pico-8 play session: no input (idle)

[t = 1 s] idle ~1s (no d-pad/buttons)
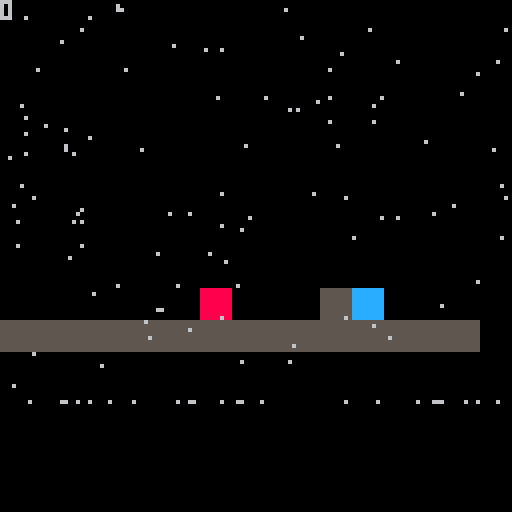
[t = 4 s] idle ~4s (no d-pad/buttons)
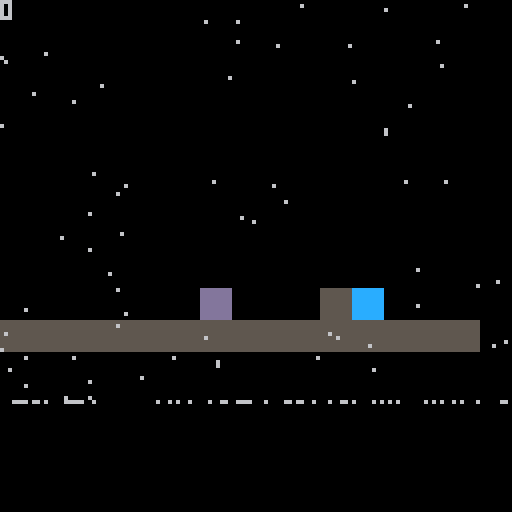
[t = 6 s] idle ~6s (no d-pad/buttons)
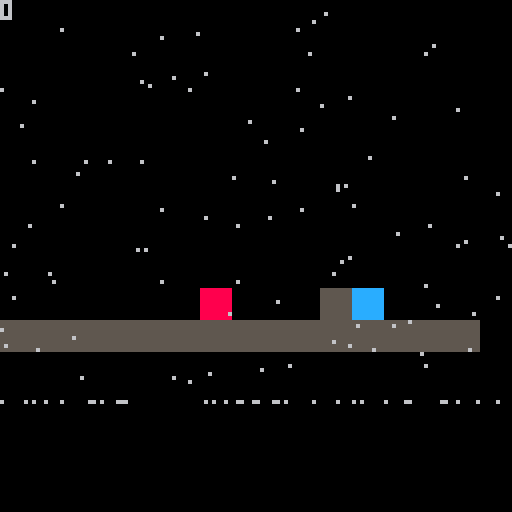
[t = 8 s] idle ~8s (no d-pad/buttons)
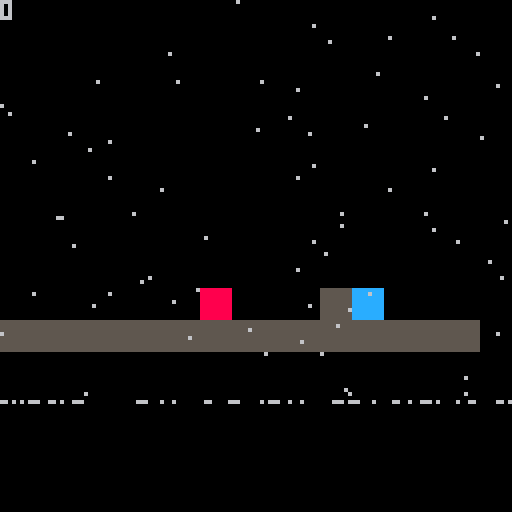

pico-8 cartridge
version 18
__lua__
-->main-0
player_states = {
	states_x = {
		nomal = function()
			player.vecter.x = 0
		end,
		fast_go_left = function()
			player.vecter.x -= player_acceleration
		end,
		fast_back = function()
			if abs(player.vecter.x) < player_acceleration then
				player_state_x_flag = "nomal"
			else
				if (player.vecter.x > 0) then
					player.vecter.x -= player_acceleration
				elseif (player.vecter.x < 0) then
					player.vecter.x += player_acceleration
				end
			end
		end,
		fast_go_right = function()
			player.vecter.x += player_acceleration
		end,
		fast_go_stay = function()
			player.vecter.x = player.vecter.x > 0 and player_max_v or (-1*player_max_v)
		end
	},
	states_y = {},
}

--------------�🅾️��☉��▥�----------------
controller = {
	up = function()
		player.vecter.y -= 1
        direction_flag.y = "up"
        can_jump += 1
	end,
	down = function()
		-- player.destroy()
	end,
	left = function()
		-- change_animation(player, "go")
        player_state_x_flag = "fast_go_left"
		if player.vecter.x <= -player_max_v then
			player_state_x_flag = "fast_go_stay"
		end
	end,
	right = function()
		player_state_x_flag = "fast_go_right"
		if player.vecter.x >= player_max_v then
			player_state_x_flag = "fast_go_stay"
		end
	end,
}
---------------------------------------

function _init()
  cls()
  direction_flag = {
      x,
      y,
  } --�∧��…➡️�♥签
  game_state_flag = "play"--游�☉◆�⌂��█▒�♥签
  gravity = 0.05-- �♥♪�⌂�
  update_state_flag = "play"
  draw_state_flage = "play"
  can_jump = 2
  player = {}
  game_state_flag = "play"
  player_state_x_flag = "nomal"
	player_acceleration = 0.1
	player_max_v = 2

  player = init_spr("player", 1, 50, 50, 1, 1, true)

	text_obj = init_spr("text_obj", 3, 80, 50, 2, 1, true)

  init_animation(player, 1, 3, 10, "nomal", true)
  init_animation(player, 4, 6, 10, "go", true)

	test = 0
	test_trigger_enter = ontrigger_enter(player, text_obj, function()
		test = 1
	end)
	test_trigger_exit = ontrigger_exit(player, text_obj, function()
		test = 0
	end)
	test_trigger_enter = ontrigger_enter(player, text_obj, function()
		test = 1
	end)
	test_trigger_stay = ontrigger_stay(player, text_obj, function()
		print("stay==")
	end)
  can_jump = 2
	snow = init_snow()
end

------------游�☉◆�⌂��█▒机-----------------
game_states = {
  ----------update�⌂��█▒机--------------
	update_states = {
    play_update = function()
      if (btnp (⬆️) and can_jump < 2) controller.up()
      if (btnp (⬇️)) controller.down()
      if (btn (⬅️) and direction_flag ~= "right") controller.left()
      if (btn (➡️) and direction_flag ~= "right") controller.right()

      player_states.states_x[player_state_x_flag]()
	  -- player_states.states_y[player_state_y_flag]()

        for k, v in pairs(object_table) do
	        v.vecter.y = v.vecter.y + (v.is_physic and gravity or 0)
	        hit(v, 2, "height", function()
	          v.vecter.y = 0
	          can_jump = 0
	        end)
	      	hit(v, 2, "width", function()
	          v.vecter.x = 0
	        end)
	        v.pos_x = v.pos_x + v.vecter.x
	        v.pos_y = v.pos_y + v.vecter.y
	      end
      update_animation()
	  if  abs(player.vecter.x) < player_acceleration then
		  player_state_x_flag = "nomal"
	  else
		  player_state_x_flag = "fast_back"
	  end
    snow.update()
    end,

    game_over_update = function()

    end,
  },
  ---------------------------------

  -----------draw�⌂��█▒机-------------
  draw_states = {
		play_draw = function()
      map(0,0)
      print(test)

      for k, v in pairs(object_table) do
  			spr(v.sp, v.pos_x, v.pos_y, v.width, v.height)
      end
			update_trigger()
			snow.draw()
    end,
    game_over_draw = function()
      -- map(16, 0)
    end,
  },
    -------------------------------
}
-----------------------------------

-->8
--> global-1
object_table = {}
---------------计�❎��▥�-------------------
newtimer = function ()
    local o = {
        timers = {}
    }
    o.add_timeout = function (name, timeout, callback)
        local start = time()
        local t = {'timeout', start, timeout, callback}
        o.timers[name] = t
    end
    o.add_interval = function (name, interval, callback)
        local start = time()
        local t = {'interval', start, interval, callback}
        o.timers[name] = t
    end
    o.del = function (name)
        o.timers[name] = nil
    end
    o.update = function ()
        now = time()
        for name, timer in pairs(o.timers) do
            timer_type, timer_start, timeout, callback = timer[1], timer[2], timer[3], timer[4]
            if timer_type == 'timeout' then
                if now - timer_start >= timeout then
                    callback()
                    o.del(name)
                end
            elseif timer_type == 'interval' then
                if now - timer_start >= timeout then
                    callback()
                    o.add_interval(name, timeout, callback)
                end
            end
        end
    end
    return o
end

----------------------------------------

----------------实�⬅️�😐∧对象---------------
--sp(图�웃♥索�ˇ)--pos_x,pos_y(实�⬅️�😐∧�…�♥)--width,height(图�웃♥�▤度�😐宽度)--
function init_spr(name, sp, pos_x, pos_y, width, height, is_physic, v_x, v_y)
  if not v_x then v_x = 0 end
  if not v_y then v_y = 0 end
  local animation_table = {}
  local animation
  local spr_obj = {name = name, sp = sp, pos_x = pos_x, pos_y = pos_y, height = height, width = width,
    vecter = {x = v_x, y = v_y},
    is_physic = is_physic,
	animation_table = animation_table,
	animation = animation,
	destroy = function()
		object_table[name] = nil
	end,
  }

  object_table[name] = spr_obj
	return spr_obj
end
----------------------------------------

trigger_table = {}

function update_trigger()
	for _,v in pairs(trigger_table) do
		v()
	end
end

local function trigger(sprit_1, sprit_2)
	local hit = false
	local x1 = sprit_1.pos_x
	local x2 = sprit_2.pos_x
	local w1 = sprit_1.width*8
	local w2 = sprit_2.width*8
	local y1 = sprit_1.pos_y
	local y2 = sprit_2.pos_y
	local h1 = sprit_1.height*8
	local h2 = sprit_2.height*8
	local xd=abs((x1+(w1/2))-(x2+(w2/2)))
  local xs=w1*0.5+w2*0.5
  local yd=abs((y1+(h1/2))-(y2+(h2/2)))
  local ys=h1/2+h2/2
  if xd<xs and
     yd<ys then
    hit=true
  end
  return hit
end
---------------�★�⧗碰�★��☉未�😐�☉…�웃-----------------
function ontrigger_enter(sprit_1, sprit_2, enter_func, trigger_name)
	local entered = false
	local function trigger_enter ()
		is_trigger = trigger(sprit_1, sprit_2)
		if not entered and is_trigger then
			enter_func()
			entered = true
		end
		if entered and not is_trigger then
			entered = false
		end
	end

	if trigger_name then
		trigger_table[trigger_name] = trigger_enter
	else
		add(trigger_table, trigger_enter)
	end

	return trigger_enter
end

function ontrigger_stay(sprit_1, sprit_2, stay_func, trigger_name)
	local entered = false
	local function trigger_stay()
		if trigger(sprit_1, sprit_2) then
			stay_func()
		end
	end
	if trigger_name then
		trigger_table[trigger_name] = trigger_stay
	else
		add(trigger_table, trigger_stay)
	end

	return trigger_stay
end

function ontrigger_exit(sprit_1, sprit_2, exit_func, trigger_name)
	local entered = false
	local function trigger_exit()
		is_trigger = trigger(sprit_1, sprit_2)
		if not entered and is_trigger then
			entered = true
		end
		if entered and not is_trigger then
			exit_func()
			entered = false
		end
	end
	if trigger_name then
		trigger_table[trigger_name] = trigger_exit
	else
		add(trigger_table, trigger_exit)
	end

	return trigger_exit
end

function oncllision(sprit_1, sprit_2)
	local distance_x = abs(sprit_1.pos_x - sprit_2.pos_x)
	local distance_y = abs(sprit_1.pos_y - sprit_2.pos_y)
	local hit_distance_x = sprit_1.width + sprit_2.width
	local hit_distance_y = sprit_1.height + sprit_2.height
	if(distance_x <= hit_distance_x and distance_y <= hit_distance_y) then
		return true
	end
	return false
end
---------------------------------------

--------------地形碰�★�-------------------
--sprit_flag: palyer = 1, map = 2
function hit(sprit, hit_spr_flag, hit_side, hit_func)
	local next_x = sprit.pos_x + sprit.vecter.x
	local next_y = sprit.pos_y + sprit.vecter.y
	local w = sprit.width*8 -1
	local h = sprit.height*8 -1
	local next_last_x = next_x + w
	local next_last_y = next_y + h

	local function h_func()
		for i = sprit.pos_x, sprit.pos_x + w, w do
			if (fget(mget(i/8, (next_y)/8)) == hit_spr_flag) or (fget(mget(i/8, (next_last_y)/8)) == hit_spr_flag) then
				return true
			end
		end
		return false
	end

	local function w_func()
		for i = sprit.pos_y, sprit.pos_y + h, h do
			if (fget(mget((next_x)/8, i/8)) == hit_spr_flag) or (fget(mget((next_last_x)/8, i/8)) == hit_spr_flag) then
        x = fget(mget((next_x)/8, i/8))
        return true
			end
		end
		return false
	end

	local get_func_tbl = {
		height = function()
			if h_func() then
				hit_func()
			end
		end,

		width = function()
			if w_func() then
				hit_func()
			end
		end,

		all = function()
			if h_func() and w_func()then
				hit_func()
			end
		end,
	}
	get_func_tbl[hit_side]()
end
------------------------------------------


----------------------�☉�建�⌂��⬆️�-------------------
function init_animation(spr_obj, first_spr, last_spr, play_time, ani_flag, loop)
	local update_time = 0
	local sp = first_spr
  local width = spr_obj.width
  local height = spr_obj.height
	local function next_ps(sprit)
		local next = sprit + width
		if next > 15 then next = flr(next/15) * 16 + height end
		return (sprit + width)
	end
	local updat_v = 1
	spr_obj.animation_table[ani_flag] = function()
		update_time += updat_v
		if update_time == play_time then
			if sp == last_spr then
				sp = first_spr
				if not loop then
					updat_v = 0
				end
			else
				sp = next_ps(sp)
			end
			update_time = 0
		end
		spr_obj.sp = sp
	end
	if spr_obj.animation == nil then
		spr_obj.animation = spr_obj.animation_table[ani_flag]
	end
end

-------------�☉♥�♪��⌂��⬆️�----------------
function change_animation(spr_obj, ani_flag)
	spr_obj.animation = spr_obj.animation_table[ani_flag]
end

-----------�⌂��⬆️��★��⬆️�---------------
function update_animation()
	for k, v in pairs(object_table) do
		if v.animation then
			v.animation()
		end
	end
end

------------�☉♥�♪�对象---------------
function exchange_obj(obj_1, obj_2)
	local mid_obj = obj_1
	return obj_2, mid_obj
end

function _update()
  update_state_flag = game_state_flag .. "_update"
  game_states.update_states[update_state_flag]()
end

function _draw()
  cls()
  draw_state_flage = game_state_flag .. "_draw"
  game_states.draw_states[draw_state_flage]()
end

-->8
-->scene-2
function init_snow(speed, num)
  if not speed then speed = 1 end
  if not num then num = 128 end
  local snows = {}
  for i=1, 128 do
      local s = {
          n = i,
          landed=false,
          x=rnd(128),
          y=rnd(128),
          speed=rnd(2)+1
      }
      add(snows, s)
  end
  local timer = newtimer()

  local function update()
    for s in all(snows) do
        if not s.landed then
            s.y += s.speed
        end
        if s.y >= 100 and not s.landed then
            s.y = 100
            s.landed = true
            timer.add_timeout('snow_melt'..s.n, 1, function()
                s.landed = false
                s.y = 0
                s.x = rnd(128)
            end)
        end
    end
    timer.update()
  end

  local function draw()
    for s in all(snows) do
        pset(s.x, s.y, 6)
    end
  end

  return {
    update = update,
    draw = draw,
  }
end
__gfx__
0000000088888888dddddddd55555555cccccccc00000bb0000000ee000000000000000000000000000000000000000000000000000000000000000000000000
0000000088888888dddddddd55555555cccccccc00bbbbb000ee00ee000000000000000000000000000000000000000000000000000000000000000000000000
0070070088888888dddddddd55555555cccccccc0bbbb0bb0eeee0ee000000000000000000000000000000000000000000000000000000000000000000000000
0007700088888888dddddddd55555555cccccccc0bbbbbb00eeee0ee000000000000000000000000000000000000000000000000000000000000000000000000
0007700088888888dddddddd55555555cccccccc0bbbbbb00000e00e000000000000000000000000000000000000000000000000000000000000000000000000
0070070088888888dddddddd55555555cccccccc0bbbbbb0000eeeee000000000000000000000000000000000000000000000000000000000000000000000000
0000000088888888dddddddd55555555cccccccc00bbbbb00000ee00000000000000000000000000000000000000000000000000000000000000000000000000
0000000088888888dddddddd55555555cccccccc0000bb000000ee00000000000000000000000000000000000000000000000000000000000000000000000000
000000009999999944444444777777778888880805555505ccccccc0000000000000000000000000000000000000000000000000000000000000000000000000
0000000099999999444444447777777000800088555555500ccccccc000000000000000000000000000000000000000000000000000000000000000000000000
000000009999999944444444077777770888888850055555cccccccc000000000000000000000000000000000000000000000000000000000000000000000000
0000000099999999444444447777777700088880555055550000cccc000000000000000000000000000000000000000000000000000000000000000000000000
00000000999999994444444477700777008888805555555000cccccc000000000000000000000000000000000000000000000000000000000000000000000000
0000000099999999444444447077777788880888555555500cccc6cc000000000000000000000000000000000000000000000000000000000000000000000000
000000009999999944444444777777770888888805550555cccc0c0c000000000000000000000000000000000000000000000000000000000000000000000000
000000009999999944444444777770700088000000555555c0ccc000000000000000000000000000000000000000000000000000000000000000000000000000
__gff__
0000000200000000000000000000000000000000000000000000000000000000000000000000000000000000000000000000000000000000000000000000000000000000000000000000000000000000000000000000000000000000000000000000000000000000000000000000000000000000000000000000000000000000
0000000000000000000000000000000000000000000000000000000000000000000000000000000000000000000000000000000000000000000000000000000000000000000000000000000000000000000000000000000000000000000000000000000000000000000000000000000000000000000000000000000000000000
__map__
0000000000000000000000000000000000000000000000000000000000000000000000000000000000000000000000000000000000000000000000000000000000000000000000000000000000000000000000000000000000000000000000000000000000000000000000000000000000000000000000000000000000000000
0000000000000000000000000000000000000000000000000000000000000000000000000000000000000000000000000000000000000000000000000000000000000000000000000000000000000000000000000000000000000000000000000000000000000000000000000000000000000000000000000000000000000000
0000000000000000000000000000000000000000000000000000000000000000000000000000000000000000000000000000000000000000000000000000000000000000000000000000000000000000000000000000000000000000000000000000000000000000000000000000000000000000000000000000000000000000
0000000000000000000000000000000000000000000000000000000000000000000000000000000000000000000000000000000000000000000000000000000000000000000000000000000000000000000000000000000000000000000000000000000000000000000000000000000000000000000000000000000000000000
0000000000000000000000000000000000000000000000000000000000000000000000000000000000000000000000000000000000000000000000000000000000000000000000000000000000000000000000000000000000000000000000000000000000000000000000000000000000000000000000000000000000000000
0000000000000000000000000000000000000000000000000000000000000000000000000000000000000000000000000000000000000000000000000000000000000000000000000000000000000000000000000000000000000000000000000000000000000000000000000000000000000000000000000000000000000000
0000000000000000000000000000000000000000000000000000000000000000000000000000000000000000000000000000000000000000000000000000000000000000000000000000000000000000000000000000000000000000000000000000000000000000000000000000000000000000000000000000000000000000
0000000000000000000000000000000000000000000000000000000000000000000000000000000000000000000000000000000000000000000000000000000000000000000000000000000000000000000000000000000000000000000000000000000000000000000000000000000000000000000000000000000000000000
0000000000000000000000000000000000000000000000000000000000000000000000000000000000000000000000000000000000000000000000000000000000000000000000000000000000000000000000000000000000000000000000000000000000000000000000000000000000000000000000000000000000000000
0000000000000000000000000000000000000000000000000000000000000000000000000000000000000000000000000000000000000000000000000000000000000000000000000000000000000000000000000000000000000000000000000000000000000000000000000000000000000000000000000000000000000000
0303030303030303030303030303030000000000000000000000000000000000000000000000000000000000000000000000000000000000000000000000000000000000000000000000000000000000000000000000000000000000000000000000000000000000000000000000000000000000000000000000000000000000
